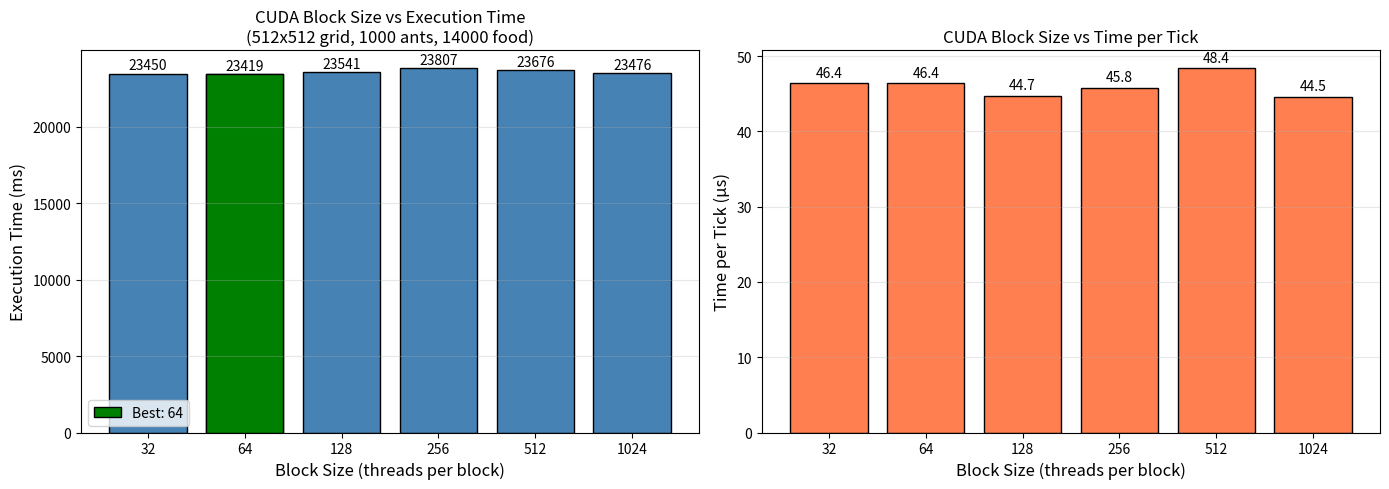

Python code for this plot:
#!/usr/bin/env python3
"""
CUDA Block Size Benchmark Plotter
Plots execution time vs block size from benchmark results
"""

import matplotlib.pyplot as plt
import numpy as np

# Benchmark data
block_sizes = [32, 64, 128, 256, 512, 1024]
avg_times_ms = [23450, 23419, 23541, 23807, 23676, 23476]
ticks = [505636, 504909, 527078, 519953, 489610, 527146]

# Calculate time per tick
time_per_tick = [t / tk * 1000 for t, tk in zip(avg_times_ms, ticks)]  # microseconds

# Create figure with 2 subplots
fig, (ax1, ax2) = plt.subplots(1, 2, figsize=(14, 5))

# Plot 1: Execution Time vs Block Size
ax1.bar(range(len(block_sizes)), avg_times_ms, color='steelblue', edgecolor='black')
ax1.set_xticks(range(len(block_sizes)))
ax1.set_xticklabels(block_sizes)
ax1.set_xlabel('Block Size (threads per block)', fontsize=12)
ax1.set_ylabel('Execution Time (ms)', fontsize=12)
ax1.set_title('CUDA Block Size vs Execution Time\n(512x512 grid, 1000 ants, 14000 food)', fontsize=12)
ax1.grid(axis='y', alpha=0.3)

# Add value labels on bars
for i, v in enumerate(avg_times_ms):
    ax1.text(i, v + 100, f'{v}', ha='center', va='bottom', fontsize=10)

# Highlight best
min_idx = avg_times_ms.index(min(avg_times_ms))
ax1.bar(min_idx, avg_times_ms[min_idx], color='green', edgecolor='black', label=f'Best: {block_sizes[min_idx]}')
ax1.legend()

# Plot 2: Time per Tick vs Block Size
ax2.bar(range(len(block_sizes)), time_per_tick, color='coral', edgecolor='black')
ax2.set_xticks(range(len(block_sizes)))
ax2.set_xticklabels(block_sizes)
ax2.set_xlabel('Block Size (threads per block)', fontsize=12)
ax2.set_ylabel('Time per Tick (μs)', fontsize=12)
ax2.set_title('CUDA Block Size vs Time per Tick', fontsize=12)
ax2.grid(axis='y', alpha=0.3)

# Add value labels
for i, v in enumerate(time_per_tick):
    ax2.text(i, v + 0.5, f'{v:.1f}', ha='center', va='bottom', fontsize=10)

plt.tight_layout()
plt.savefig('block_size_benchmark.png', dpi=150, bbox_inches='tight')
print("Saved: block_size_benchmark.png")

# Print summary
print("\n=== Summary ===")
print(f"{'Block Size':<12} {'Time (ms)':<12} {'Ticks':<12} {'μs/tick':<12}")
print("-" * 48)
for bs, t, tk, tpt in zip(block_sizes, avg_times_ms, ticks, time_per_tick):
    print(f"{bs:<12} {t:<12} {tk:<12} {tpt:<12.2f}")

best_idx = avg_times_ms.index(min(avg_times_ms))
print(f"\nBest block size: {block_sizes[best_idx]} ({avg_times_ms[best_idx]} ms)")

# Show plot
plt.show()
